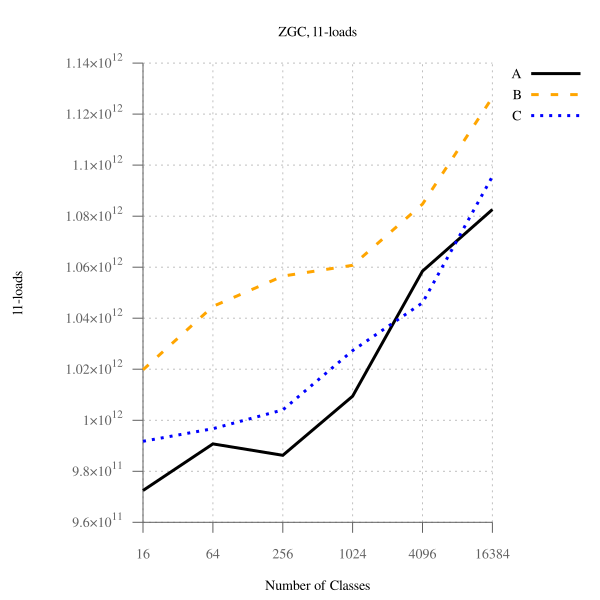

The file beside this chart, header and first rows:
num_classes, A, B, B-to-A, C, C-to-A
16, 972448336761, 1019786088378, 104.9, 991741686843, 102, 
64, 990721101084, 1044615448236, 105.4, 996695704106, 100.6, 
256, 986249097883, 1056521454661, 107.1, 1004051269909, 101.8, 
1024, 1009419845303, 1060754938257, 105.1, 1027320645396, 101.8, 
4096, 1058460820675, 1084720535102, 102.5, 1046030623608, 98.83, 
16384, 1082610809936, 1126537724679, 104.1, 1095577677534, 101.2, 
